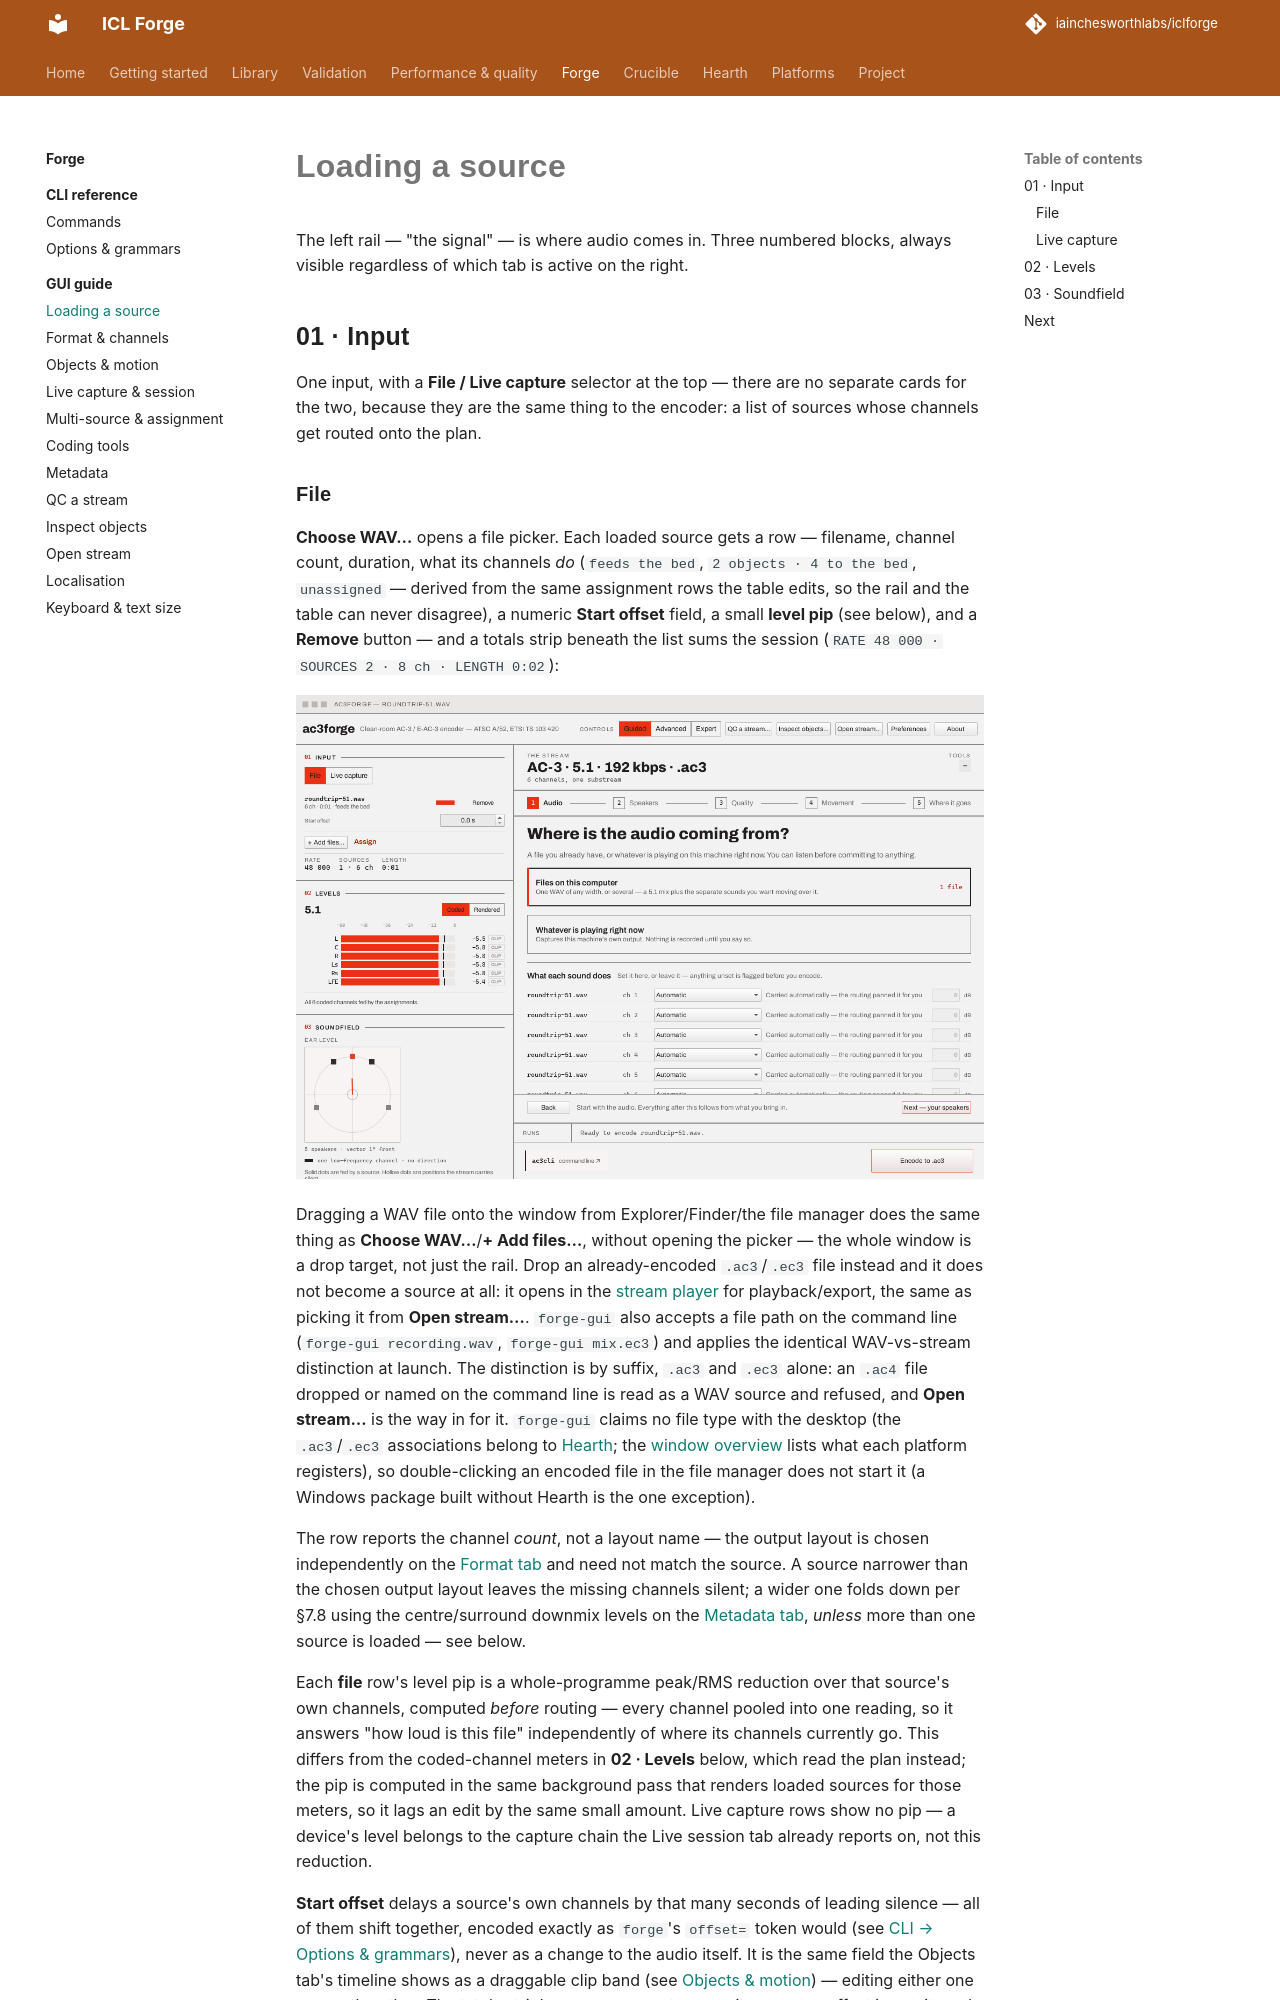

repository: iainchesworthlabs/ac3forge · page: forge/gui/loading-a-source/index.html · generator: mkdocs

# Loading a source

The left rail — "the signal" — is where audio comes in. Three numbered blocks, always visible
regardless of which tab is active on the right.

## 01 · Input

One input, with a **File / Live capture** selector at the top — there are no separate cards for
the two, because they are the same thing to the encoder: a list of sources whose channels get
routed onto the plan.
